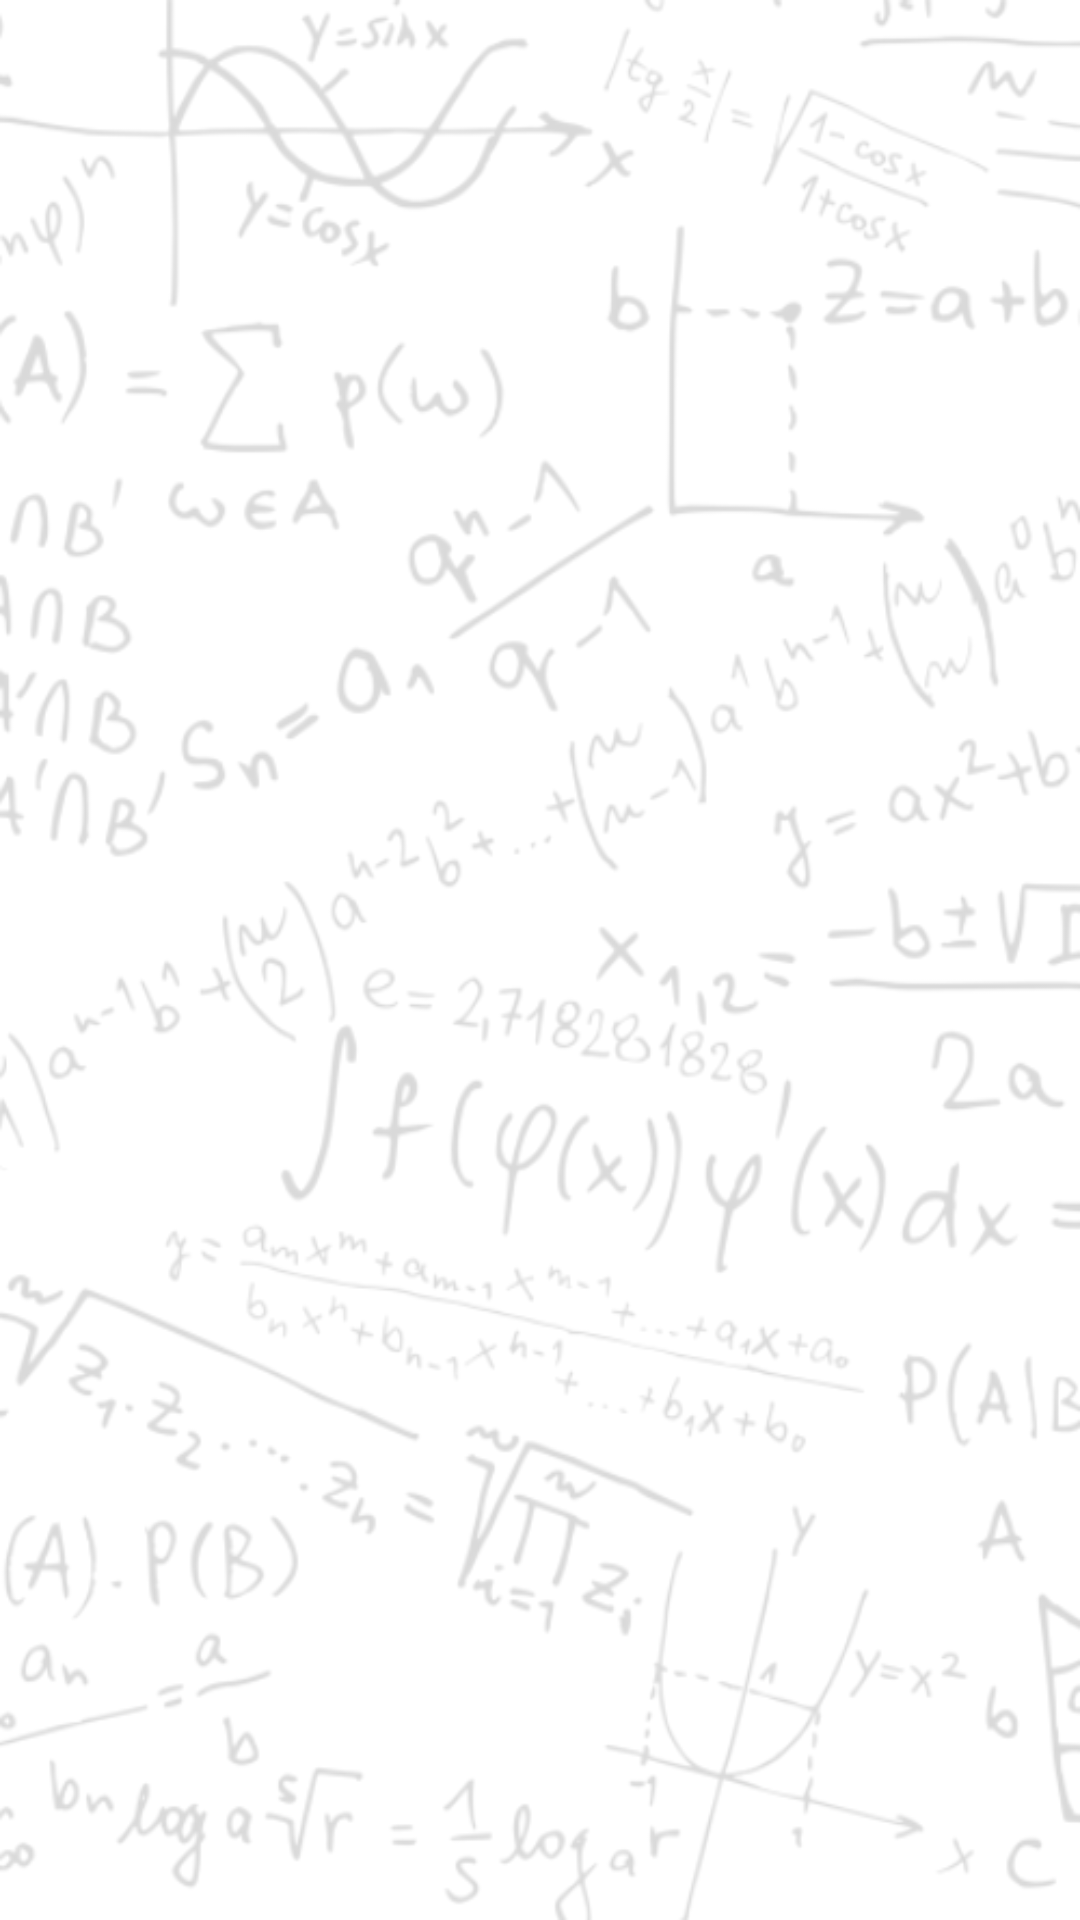

Reconstruct the res/layout file that produces this screen, plus the resources it refers to.
<!-- AndroidManifest.xml: application theme Theme.MyMathThingy -->
<!-- res/layout/activity_register.xml -->
<?xml version="1.0" encoding="utf-8"?>
<androidx.constraintlayout.widget.ConstraintLayout xmlns:android="http://schemas.android.com/apk/res/android"
    xmlns:app="http://schemas.android.com/apk/res-auto"
    xmlns:tools="http://schemas.android.com/tools"
    android:layout_width="match_parent"
    android:layout_height="match_parent"
    android:background="@drawable/math15"
    tools:context=".RegisterActivity">

    <androidx.fragment.app.FragmentContainerView
        android:id="@+id/fragmentContainerView"
        android:layout_width="0dp"
        android:layout_height="0dp"
        app:layout_constraintBottom_toBottomOf="parent"
        app:layout_constraintEnd_toEndOf="parent"
        app:layout_constraintStart_toStartOf="parent"
        app:layout_constraintTop_toTopOf="parent" />
</androidx.constraintlayout.widget.ConstraintLayout>
<!-- resources referenced by this layout -->
<resources>
  <!-- drawable math15: webp bitmap (drawable, 57104 bytes) -->
  <style name="Theme.MyMathThingy" parent="Theme.MaterialComponents.DayNight.DarkActionBar">
          
          <item name="colorPrimary">@color/holo_blue_dark</item>
          <item name="colorPrimaryVariant">@color/holo_blue_dark</item>
          <item name="colorOnPrimary">@color/white</item>
  
          
          <item name="colorSecondary">@color/teal_200</item>
          <item name="colorSecondaryVariant">@color/teal_700</item>
          <item name="colorOnSecondary">@color/black</item>
          
          <item name="android:statusBarColor">?attr/colorPrimaryVariant</item>
          
      </style>
  <color name="holo_blue_dark">#ff0099cc</color>
  <color name="white">#FFFFFF</color>
  <color name="teal_200">#FF03DAC5</color>
  <color name="teal_700">#FF018786</color>
  <color name="black">#000000</color>
</resources>
